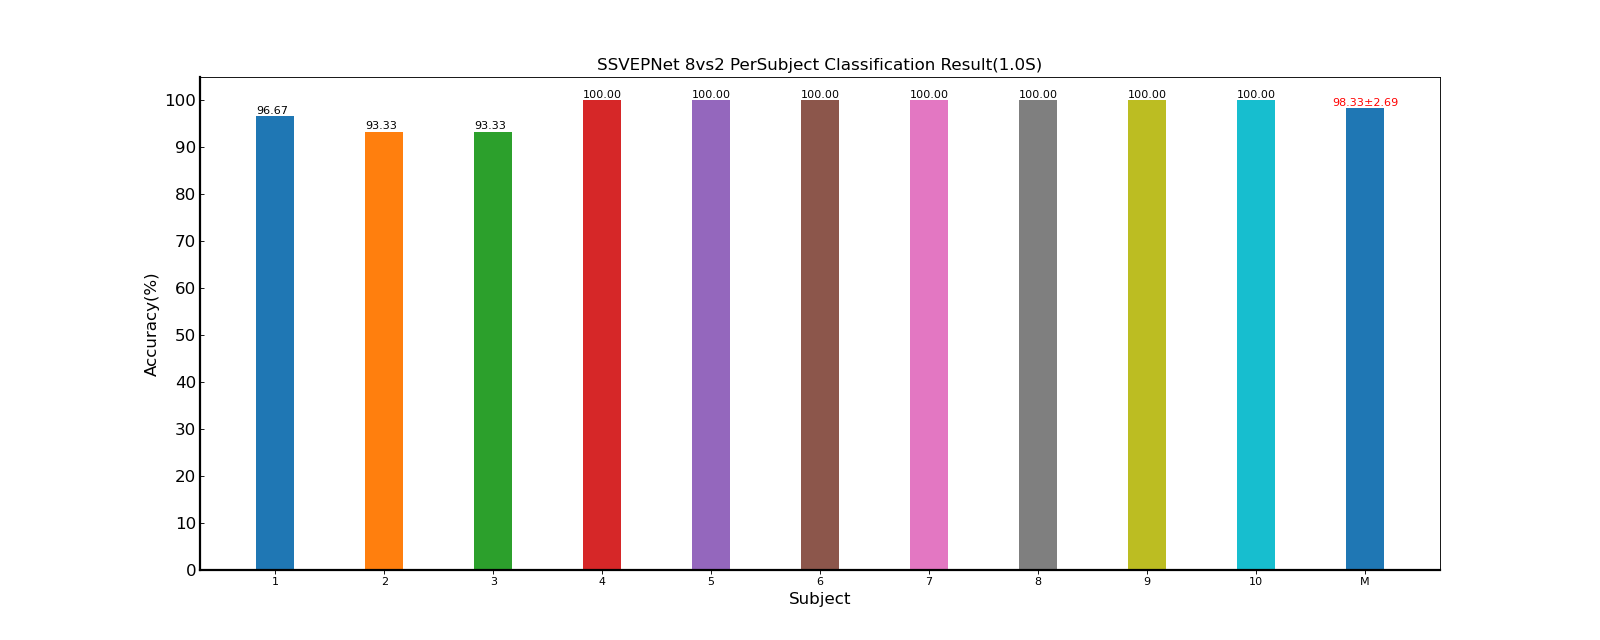

Source data for this figure (header and first rows):
Fold1, Mean±Std
96.67, 96.67±nan
93.33, 93.33±nan
93.33, 93.33±nan
100, 100.00±nan
100, 100.00±nan
100, 100.00±nan
100, 100.00±nan
100, 100.00±nan
100, 100.00±nan
100, 100.00±nan
98.33, 98.33±2.69
